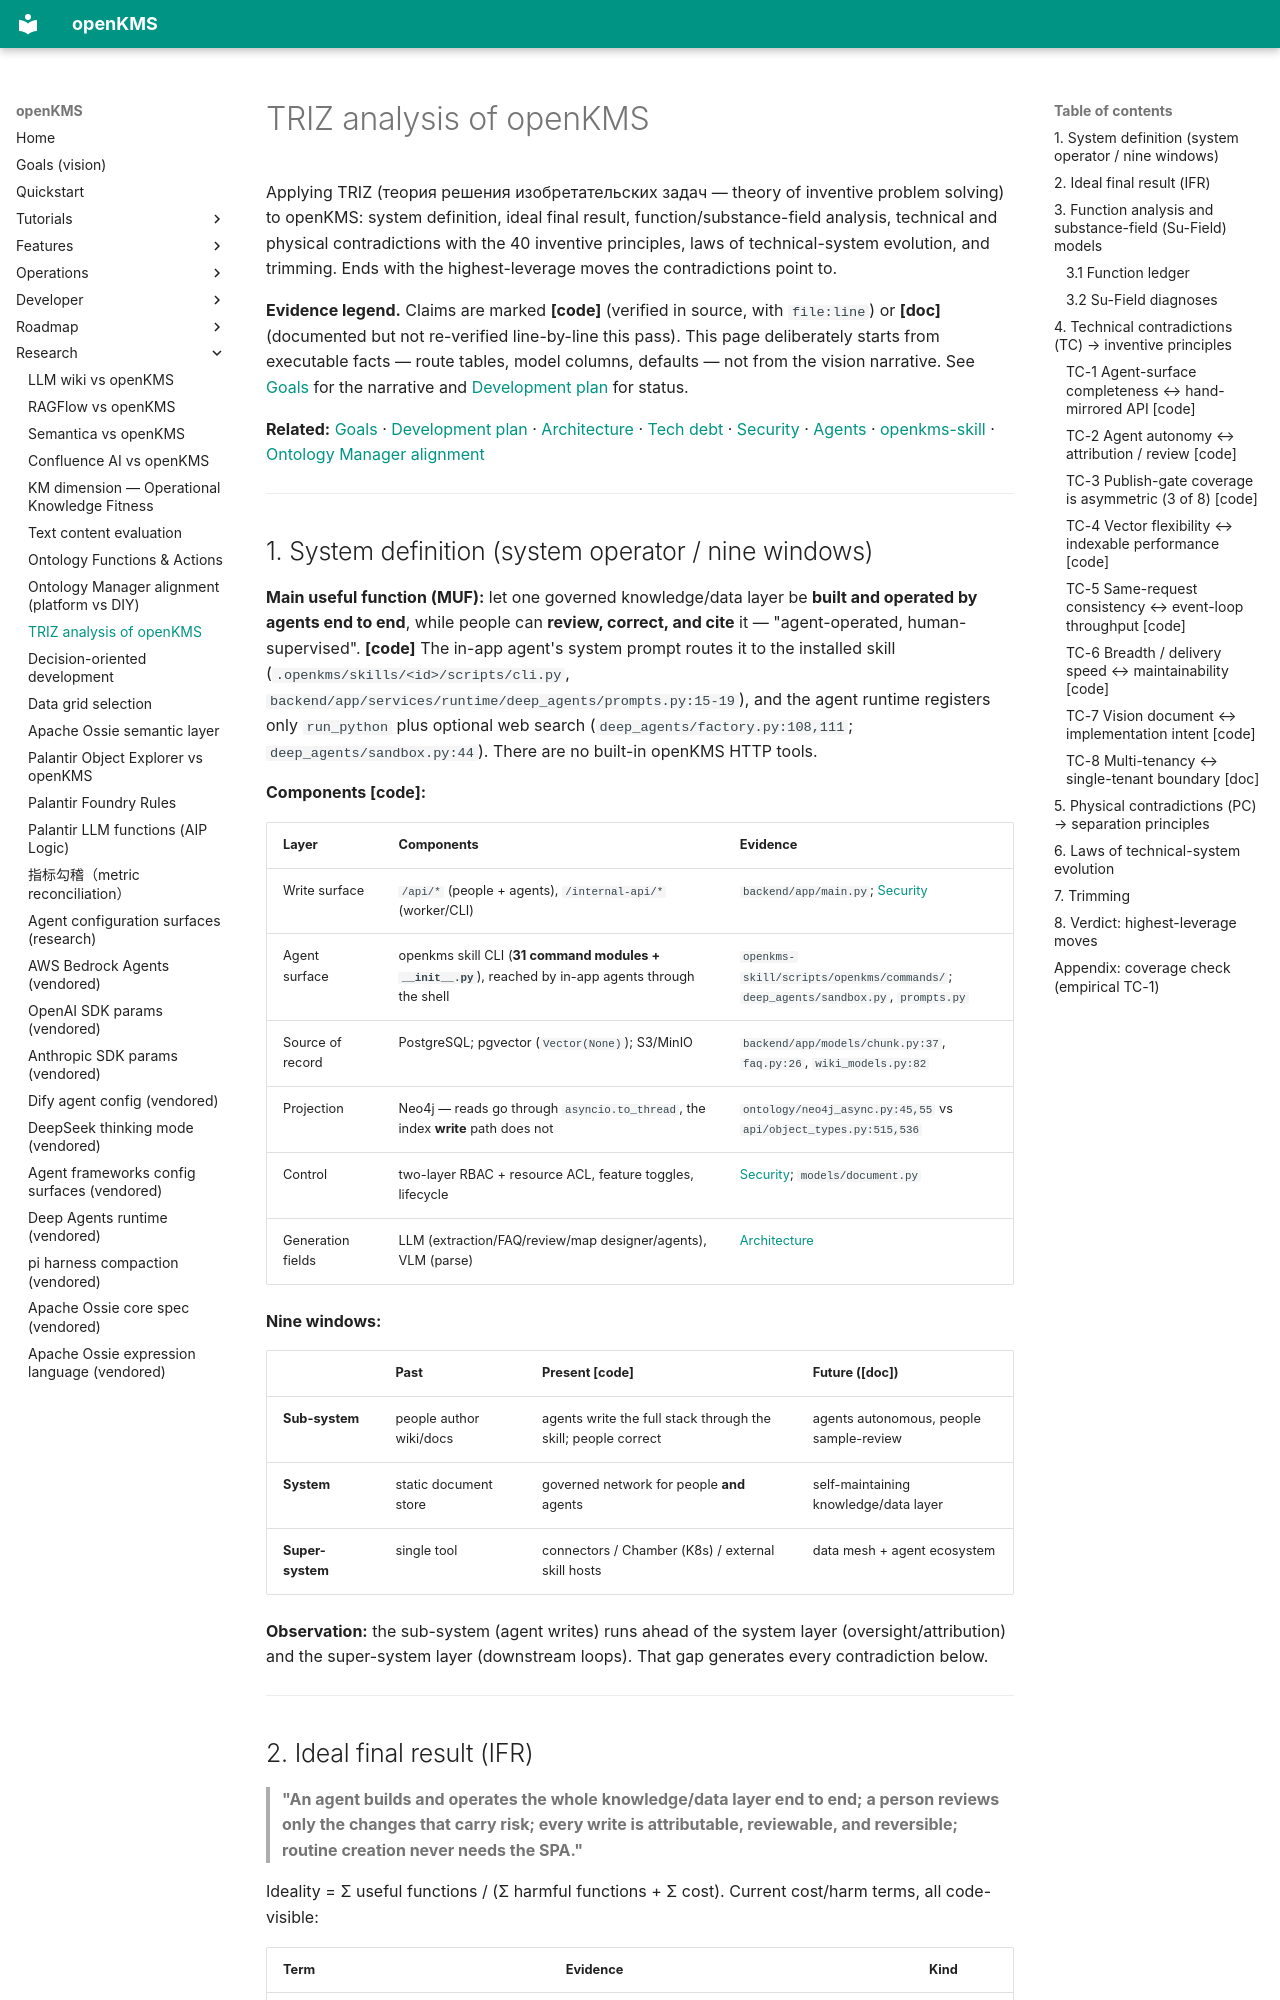

repository: yingrui/openKMS · page: research/triz-openkms/index.html · generator: mkdocs

# TRIZ analysis of openKMS

Applying TRIZ (теория решения изобретательских задач — theory of inventive problem solving) to
openKMS: system definition, ideal final result, function/substance-field analysis, technical and
physical contradictions with the 40 inventive principles, laws of technical-system evolution, and
trimming. Ends with the highest-leverage moves the contradictions point to.

**Evidence legend.** Claims are marked **[code]** (verified in source, with `file:line`) or
**[doc]** (documented but not re-verified line-by-line this pass). This page deliberately starts
from executable facts — route tables, model columns, defaults — not from the vision narrative.
See [Goals](../goals.md) for the narrative and [Development plan](../development_plan.md) for status.

**Related:** [Goals](../goals.md) · [Development plan](../development_plan.md) · [Architecture](../developer/architecture.md) ·
[Tech debt](../tech_debt.md) · [Security](../developer/security.md) · [Agents](../features/openkms-agents.md) ·
[openkms-skill](../features/openkms-skill.md) · [Ontology Manager alignment](ontology_manager_alignment.md)

---

## 1. System definition (system operator / nine windows)

**Main useful function (MUF):** let one governed knowledge/data layer be **built and operated by
agents end to end**, while people can **review, correct, and cite** it — "agent-operated,
human-supervised". **[code]** The in-app agent's system prompt routes it to the installed skill
(`.openkms/skills/<id>/scripts/cli.py`, `backend/app/services/runtime/deep_agents/prompts.py:15-19`), and
the agent runtime registers only `run_python` plus optional web search
(`deep_agents/factory.py:108,111`; `deep_agents/sandbox.py:44`). There are no built-in openKMS HTTP
tools.

**Components [code]:**

| Layer | Components | Evidence |
|-------|------------|----------|
| Write surface | `/api/*` (people + agents), `/internal-api/*` (worker/CLI) | `backend/app/main.py`; [Security](../developer/security.md) |
| Agent surface | openkms skill CLI (**31 command modules + `__init__.py`**), reached by in-app agents through the shell | `openkms-skill/scripts/openkms/commands/`; `deep_agents/sandbox.py`, `prompts.py` |
| Source of record | PostgreSQL; pgvector (`Vector(None)`); S3/MinIO | `backend/app/models/chunk.py:37`, `faq.py:26`, `wiki_models.py:82` |
| Projection | Neo4j — reads go through `asyncio.to_thread`, the index **write** path does not | `ontology/neo4j_async.py:45,55` vs `api/object_types.py:515,536` |
| Control | two-layer RBAC + resource ACL, feature toggles, lifecycle | [Security](../developer/security.md); `models/document.py` |
| Generation fields | LLM (extraction/FAQ/review/map designer/agents), VLM (parse) | [Architecture](../developer/architecture.md) |

**Nine windows:**

| | Past | Present **[code]** | Future ([doc]) |
|---|---|---|---|
| **Sub-system** | people author wiki/docs | agents write the full stack through the skill; people correct | agents autonomous, people sample-review |
| **System** | static document store | governed network for people **and** agents | self-maintaining knowledge/data layer |
| **Super-system** | single tool | connectors / Chamber (K8s) / external skill hosts | data mesh + agent ecosystem |

**Observation:** the sub-system (agent writes) runs ahead of the system layer (oversight/attribution)
and the super-system layer (downstream loops). That gap generates every contradiction below.

---
